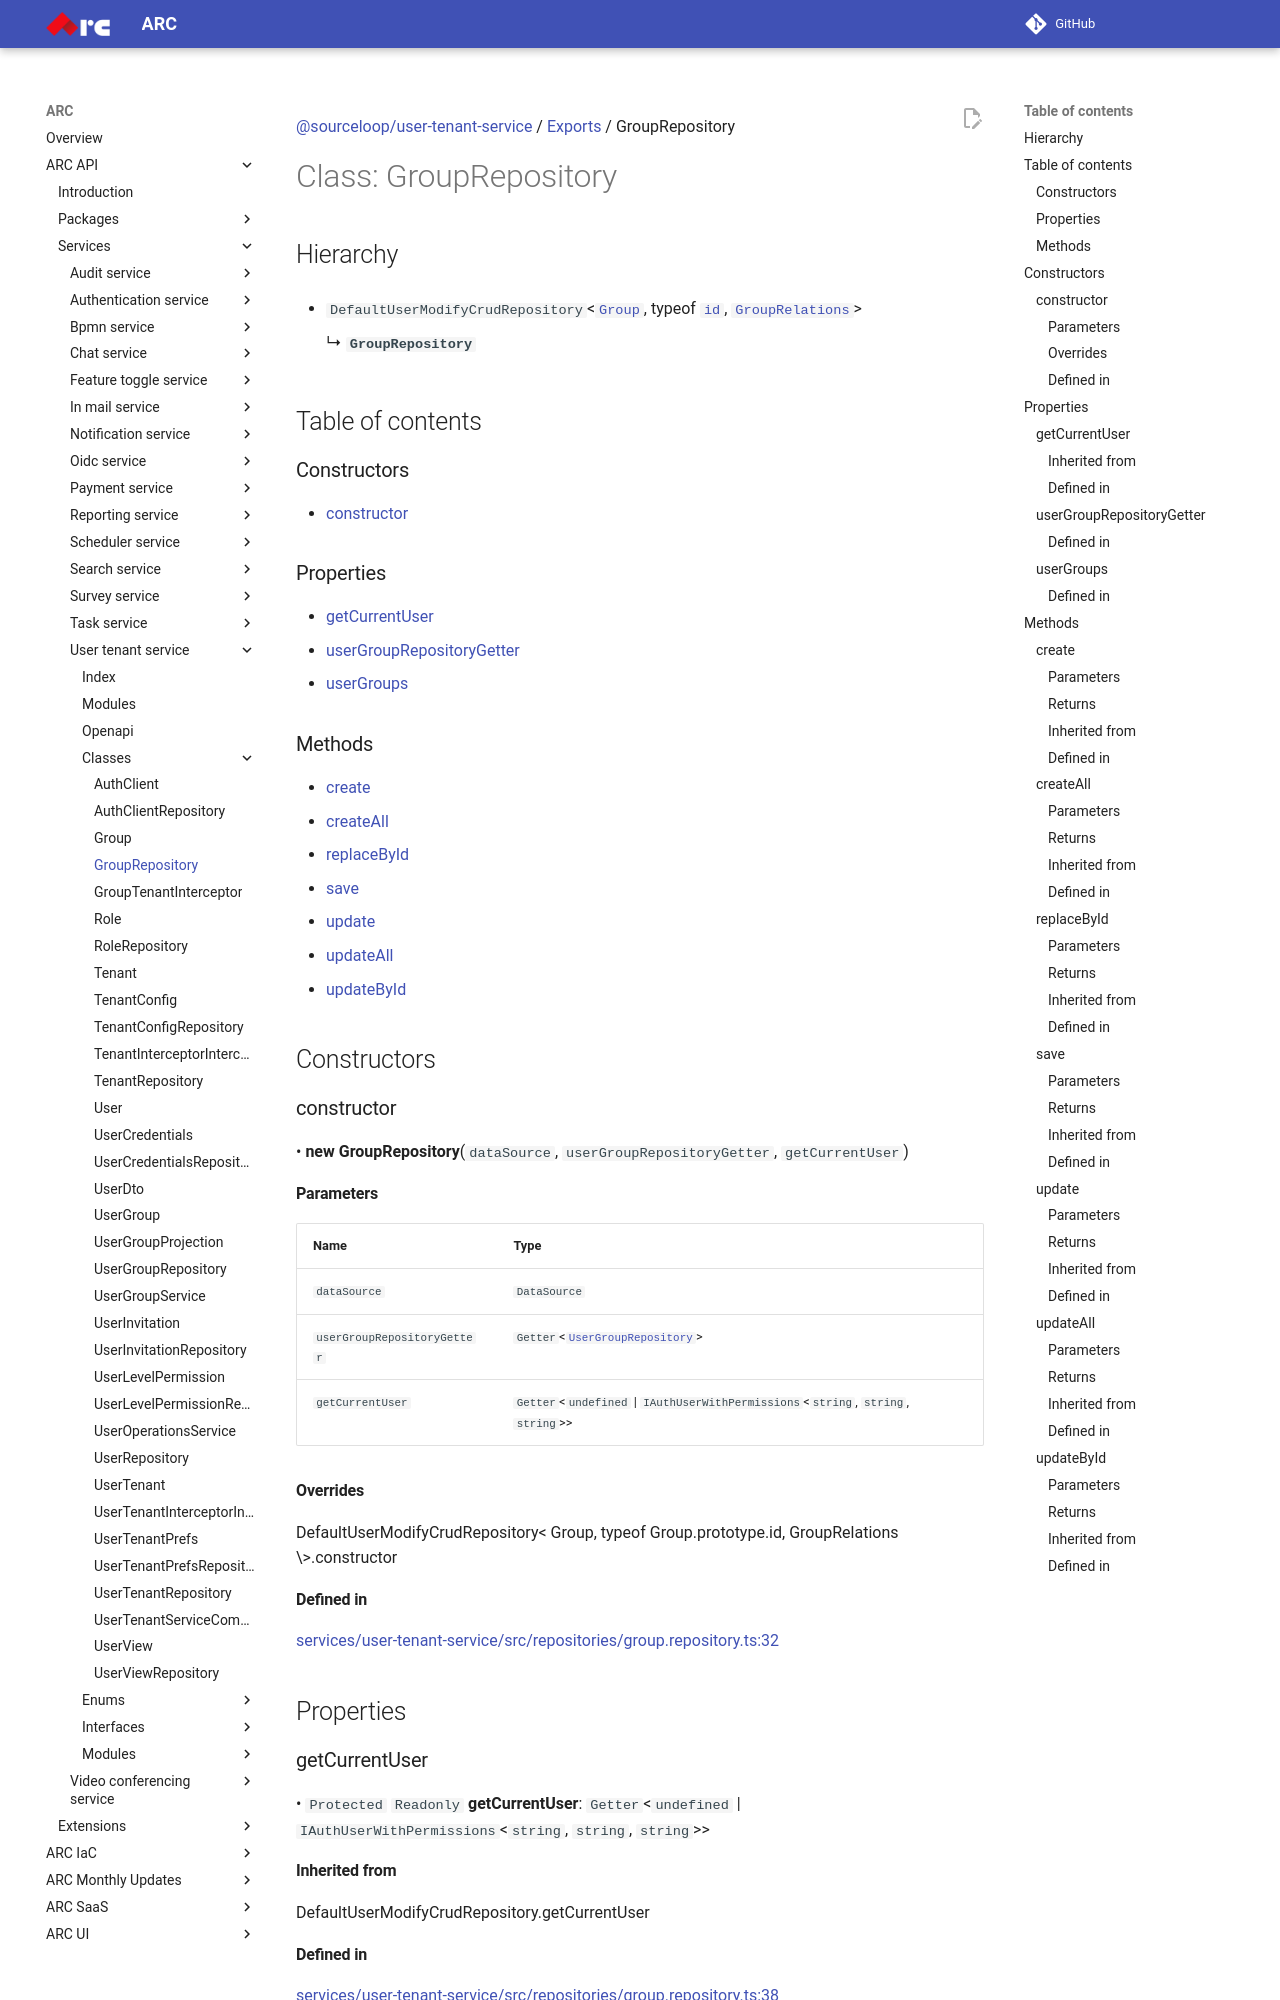

repository: sourcefuse/arc-docs · page: arc-api-docs/services/user-tenant-service/classes/GroupRepository/index.html · generator: mkdocs

[@sourceloop/user-tenant-service](../README.md) / [Exports](../modules.md) / GroupRepository

# Class: GroupRepository

## Hierarchy

- `DefaultUserModifyCrudRepository`<[`Group`](Group.md), typeof [`id`](Group.md#id), [`GroupRelations`](../interfaces/GroupRelations.md)\>

  ↳ **`GroupRepository`**

## Table of contents

### Constructors

- [constructor](GroupRepository.md#constructor)

### Properties

- [getCurrentUser](GroupRepository.md#getcurrentuser)
- [userGroupRepositoryGetter](GroupRepository.md#usergrouprepositorygetter)
- [userGroups](GroupRepository.md#usergroups)

### Methods

- [create](GroupRepository.md#create)
- [createAll](GroupRepository.md#createall)
- [replaceById](GroupRepository.md#replacebyid)
- [save](GroupRepository.md#save)
- [update](GroupRepository.md#update)
- [updateAll](GroupRepository.md#updateall)
- [updateById](GroupRepository.md#updatebyid)

## Constructors

### constructor

• **new GroupRepository**(`dataSource`, `userGroupRepositoryGetter`, `getCurrentUser`)

#### Parameters

| Name | Type |
| :------ | :------ |
| `dataSource` | `DataSource` |
| `userGroupRepositoryGetter` | `Getter`<[`UserGroupRepository`](UserGroupRepository.md)\> |
| `getCurrentUser` | `Getter`<`undefined` \| `IAuthUserWithPermissions`<`string`, `string`, `string`\>\> |

#### Overrides

DefaultUserModifyCrudRepository&lt;
  Group,
  typeof Group.prototype.id,
  GroupRelations
\&gt;.constructor

#### Defined in

[services/user-tenant-service/src/repositories/group.repository.ts:32](https://github.com/sourcefuse/loopback4-microservice-catalog/blob/93a7f917/services/user-tenant-service/src/repositories/group.repository.ts#L32)

## Properties
